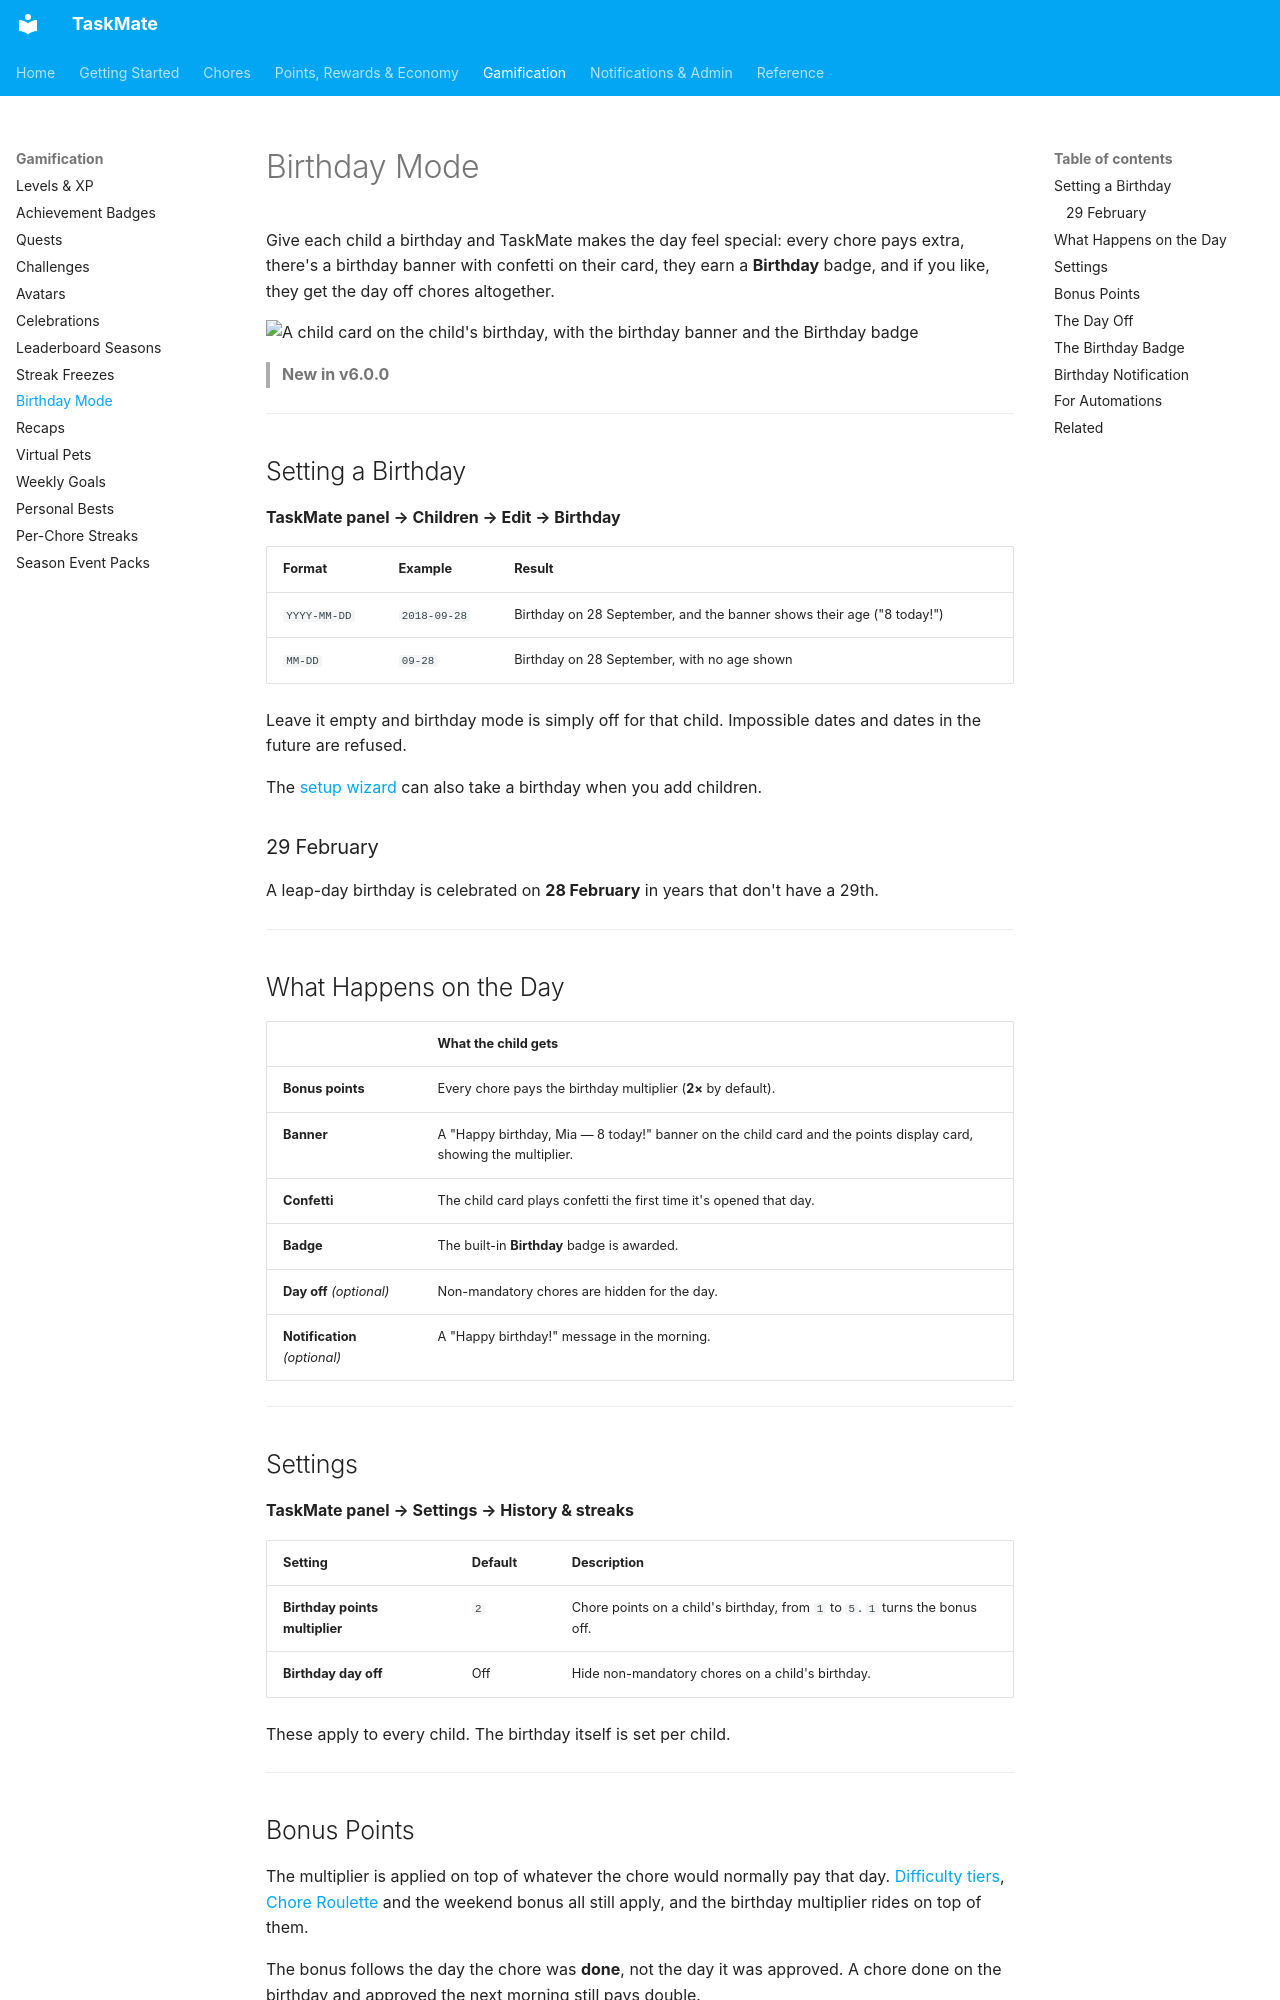

repository: tempus2016/taskmate · page: Birthday-Mode/index.html · generator: mkdocs

# Birthday Mode

Give each child a birthday and TaskMate makes the day feel special: every chore pays extra, there's a birthday banner with confetti on their card, they earn a **Birthday** badge, and if you like, they get the day off chores altogether.

![A child card on the child's birthday, with the birthday banner and the Birthday badge](images/birthday-card.png)

> **New in v6.0.0**

---

## Setting a Birthday

**TaskMate panel → Children → Edit → Birthday**

| Format | Example | Result |
|--------|---------|--------|
| `YYYY-MM-DD` | `2018-09-28` | Birthday on 28 September, and the banner shows their age ("8 today!") |
| `MM-DD` | `09-28` | Birthday on 28 September, with no age shown |

Leave it empty and birthday mode is simply off for that child. Impossible dates and dates in the future are refused.

The [setup wizard](Getting-Started.md) can also take a birthday when you add children.

### 29 February

A leap-day birthday is celebrated on **28 February** in years that don't have a 29th.

---

## What Happens on the Day

| | What the child gets |
|---|---|
| **Bonus points** | Every chore pays the birthday multiplier (**2×** by default). |
| **Banner** | A "Happy birthday, Mia — 8 today!" banner on the child card and the points display card, showing the multiplier. |
| **Confetti** | The child card plays confetti the first time it's opened that day. |
| **Badge** | The built-in **Birthday** badge is awarded. |
| **Day off** *(optional)* | Non-mandatory chores are hidden for the day. |
| **Notification** *(optional)* | A "Happy birthday!" message in the morning. |

---

## Settings

**TaskMate panel → Settings → History & streaks**

| Setting | Default | Description |
|---------|---------|-------------|
| **Birthday points multiplier** | `2` | Chore points on a child's birthday, from `1` to `5`. `1` turns the bonus off. |
| **Birthday day off** | Off | Hide non-mandatory chores on a child's birthday. |

These apply to every child. The birthday itself is set per child.

---
